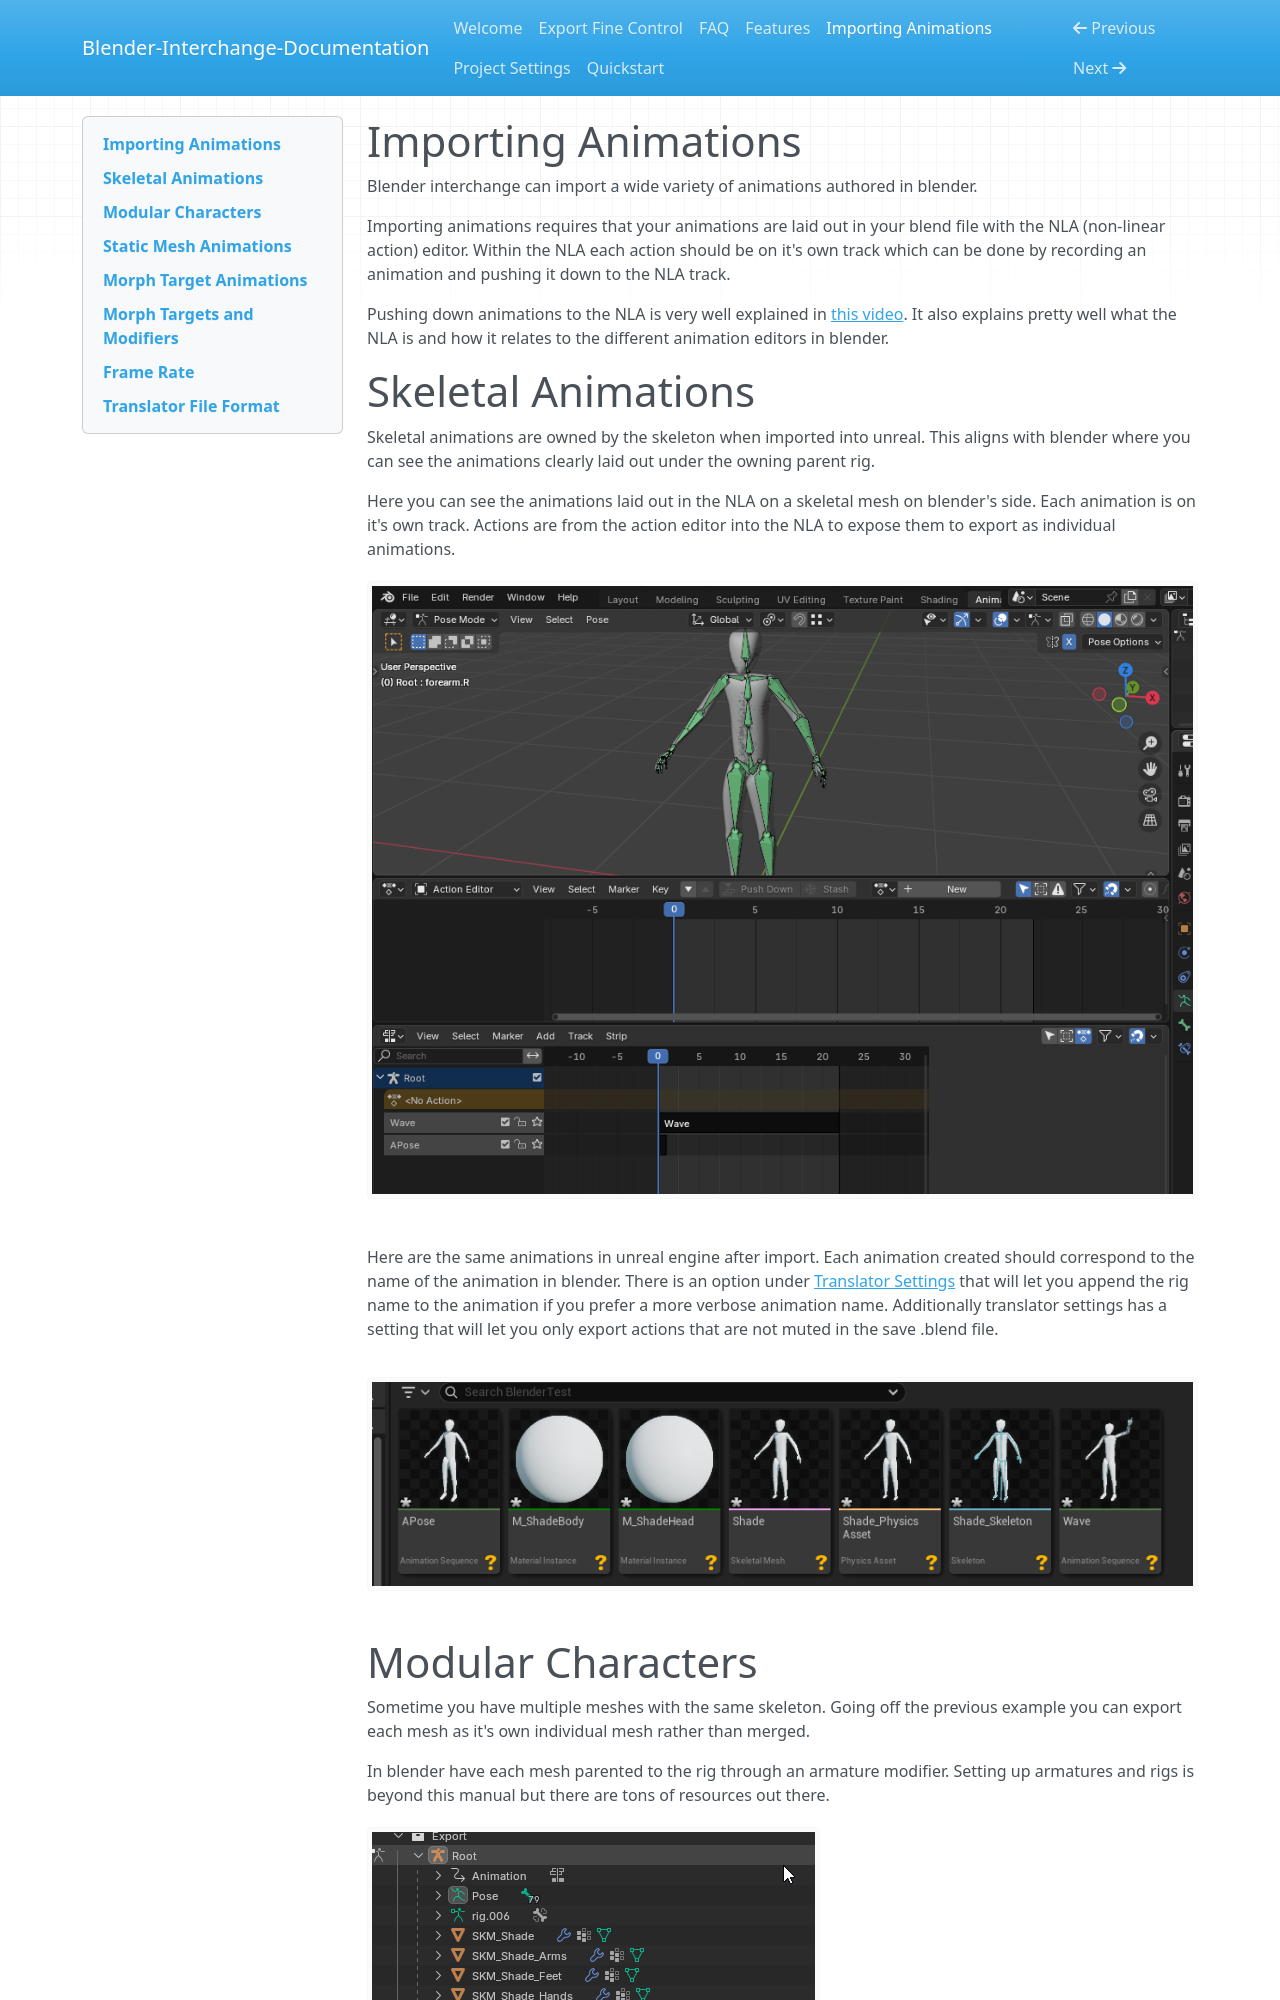

repository: Timeless-Tower/blender-interchange-docs · page: Importing Animations/index.html · generator: mkdocs

# Importing Animations
Blender interchange can import a wide variety of animations authored in blender. 

Importing animations requires that your animations are laid out in your blend file with the NLA (non-linear action) editor. Within the NLA each action should be on it's own track which can be done by recording an animation and pushing it down to the NLA track.

Pushing down animations to the NLA is very well explained in [this video](https://youtu.be/tAo7HxxxA08). It also explains pretty well what the NLA is and how it relates to the different animation editors in blender.
